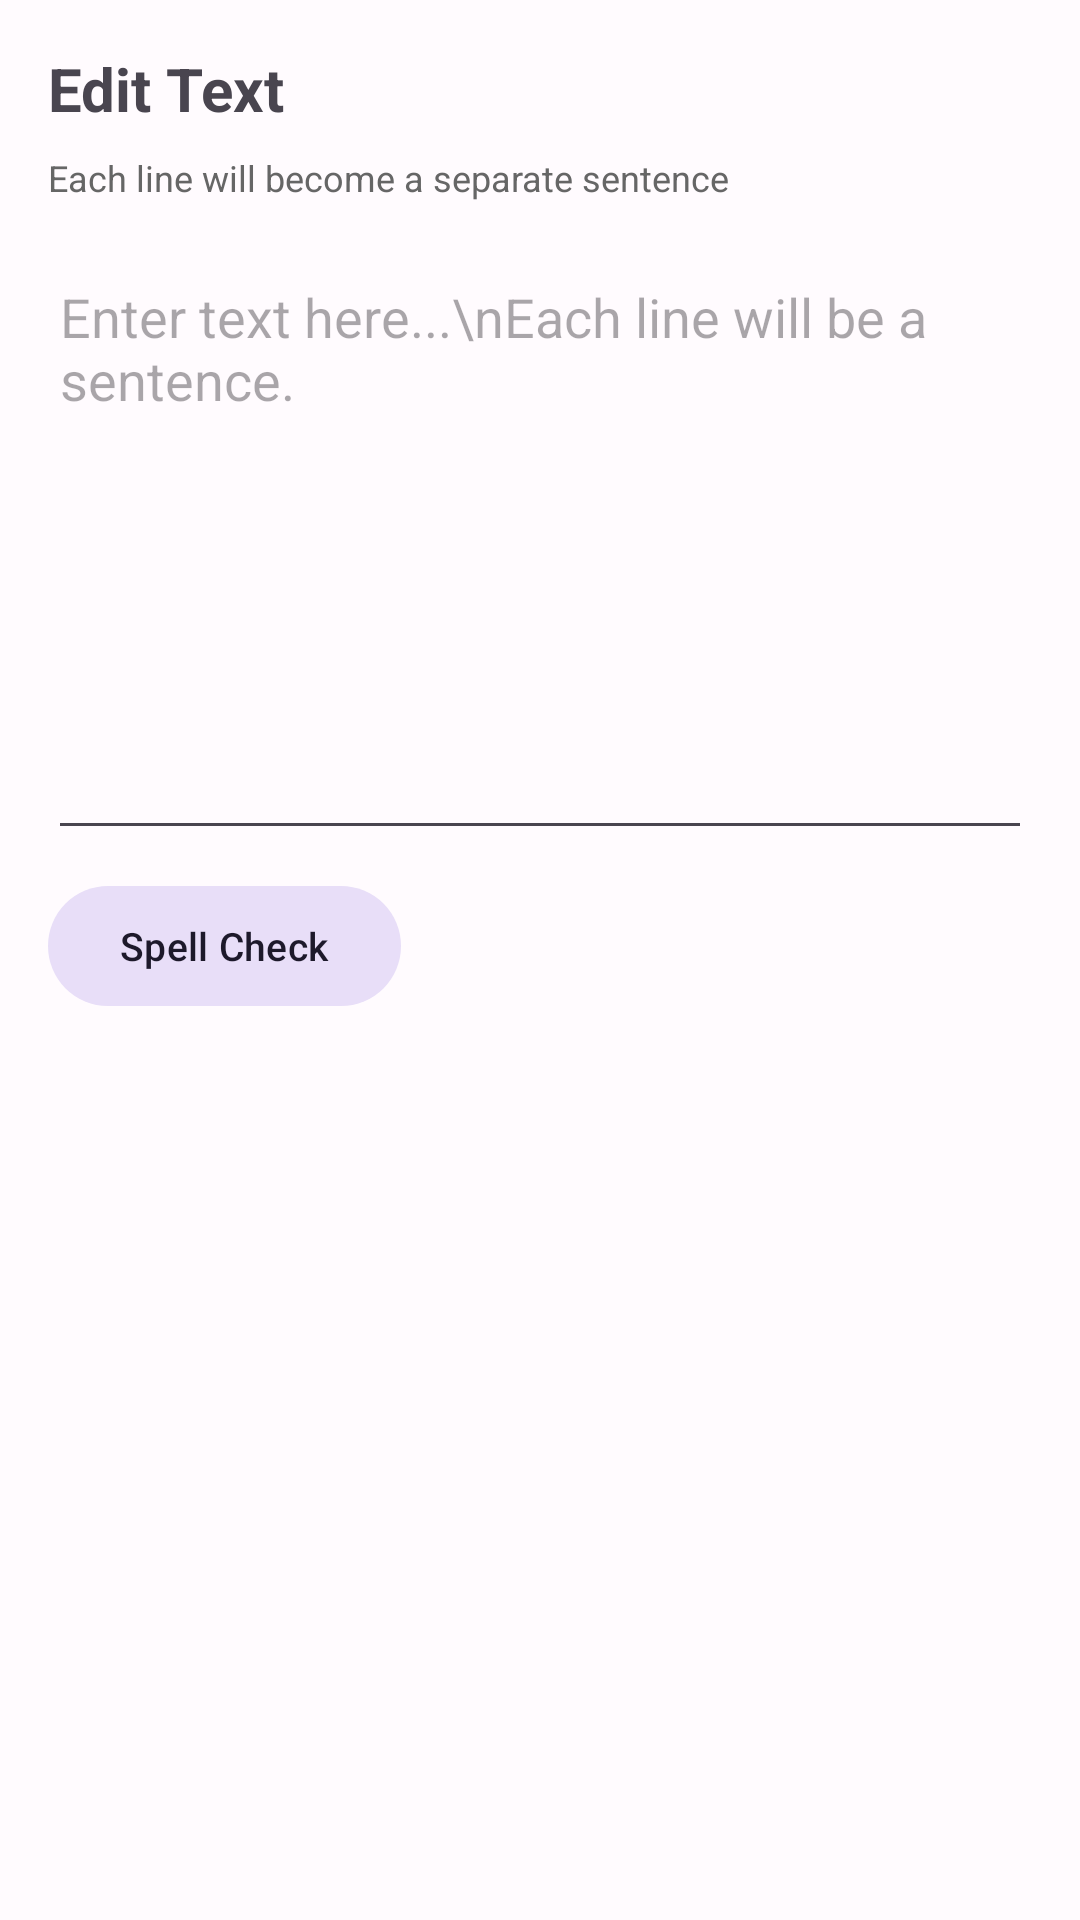

Produce the Android XML layout that renders to this screen, including the resource entries it uses.
<!-- AndroidManifest.xml: application theme Theme.DanishSpelling -->
<!-- res/layout/dialog_edit_text.xml -->
<?xml version="1.0" encoding="utf-8"?>
<LinearLayout xmlns:android="http://schemas.android.com/apk/res/android"
    android:layout_width="match_parent"
    android:layout_height="wrap_content"
    android:orientation="vertical"
    android:padding="16dp">

    <TextView
        android:layout_width="match_parent"
        android:layout_height="wrap_content"
        android:text="Edit Text"
        android:textSize="20sp"
        android:textStyle="bold"
        android:layout_marginBottom="8dp" />

    <TextView
        android:layout_width="match_parent"
        android:layout_height="wrap_content"
        android:text="Each line will become a separate sentence"
        android:textSize="12sp"
        android:textColor="#666666"
        android:layout_marginBottom="16dp" />

    <EditText
        android:id="@+id/et_text_input"
        android:layout_width="match_parent"
        android:layout_height="200dp"
        android:gravity="top|start"
        android:hint="Enter text here...\nEach line will be a sentence."
        android:inputType="textMultiLine|textCapSentences"
        android:maxLines="10"
        android:scrollbars="vertical" />

    <com.google.android.material.button.MaterialButton
        android:id="@+id/btn_spell_check"
        style="@style/Widget.Material3.Button.TonalButton"
        android:layout_width="wrap_content"
        android:layout_height="wrap_content"
        android:layout_marginTop="8dp"
        android:text="Spell Check"
        android:textSize="13sp" />

    <ProgressBar
        android:id="@+id/pb_spell_check"
        style="?android:attr/progressBarStyleSmall"
        android:layout_width="wrap_content"
        android:layout_height="wrap_content"
        android:layout_marginTop="4dp"
        android:visibility="gone" />

    <ScrollView
        android:layout_width="match_parent"
        android:layout_height="wrap_content"
        android:layout_marginTop="4dp"
        android:maxHeight="120dp">

        <TextView
            android:id="@+id/tv_spell_check_results"
            android:layout_width="match_parent"
            android:layout_height="wrap_content"
            android:textSize="12sp"
            android:textColor="#444444"
            android:visibility="gone" />
    </ScrollView>

</LinearLayout>
<!-- resources referenced by this layout -->
<resources>
  <style name="Theme.DanishSpelling" parent="Theme.Material3.Light.NoActionBar">
          <item name="colorPrimary">@color/md_theme_primary</item>
          <item name="colorOnPrimary">@color/md_theme_onPrimary</item>
          <item name="colorSecondary">@color/md_theme_secondary</item>
          <item name="colorOnSecondary">@color/md_theme_onSecondary</item>
          <item name="android:colorBackground">@color/md_theme_background</item>
          <item name="colorOnBackground">@color/md_theme_onBackground</item>
          <item name="colorSurface">@color/md_theme_surface</item>
          <item name="colorOnSurface">@color/md_theme_onSurface</item>
      </style>
  <color name="md_theme_primary">#6750A4</color>
  <color name="md_theme_onPrimary">#FFFFFF</color>
  <color name="md_theme_secondary">#625B71</color>
  <color name="md_theme_onSecondary">#FFFFFF</color>
  <color name="md_theme_background">#FFFBFE</color>
  <color name="md_theme_onBackground">#1C1B1F</color>
  <color name="md_theme_surface">#FFFBFE</color>
  <color name="md_theme_onSurface">#1C1B1F</color>
</resources>
